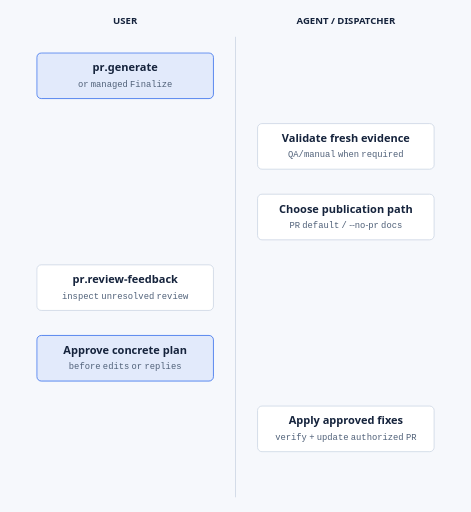
t = 0.00 s
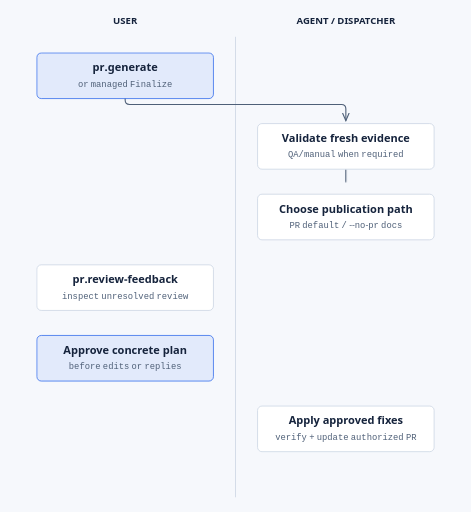
t = 0.70 s
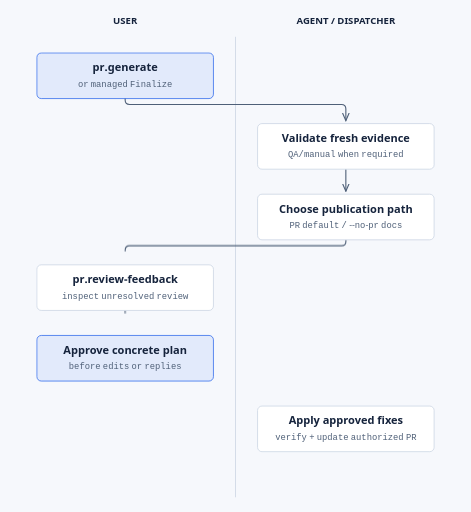
t = 1.40 s
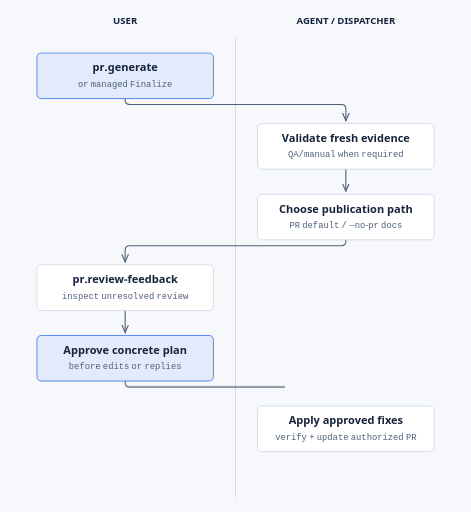
t = 2.10 s
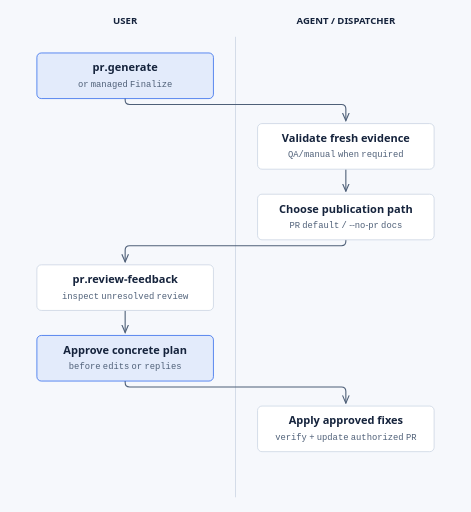
t = 2.80 s
t = 3.50 s: frame unchanged from t = 2.80 s, image omitted

The animated SVG that drew these frames (rendered in a browser with its animation timeline set to each time). Animation: 8 CSS @keyframes rules; one cycle of 4.20 s, repeats indefinitely.

<?xml version="1.0" encoding="UTF-8"?>
<svg xmlns="http://www.w3.org/2000/svg" viewBox="0 0 640 696" role="img" aria-labelledby="title desc"><title id="title">PR publication and review</title><desc id="desc">Standalone Generate is a manual command. The --no-pr branch writes documents only. Managed Finalize invokes the PR stage after current QA/manual evidence. Review Feedback presents a concrete plan for approval before changes or replies.</desc><defs><style data-illustrate-animation="true">.ia-draw,.ia-flow{opacity:0;fill:none}.ia-flow{stroke-dasharray:3 14;stroke-linecap:round}.ia-dot,.ia-chev{display:none}@keyframes ia-draw-fwd{0%{opacity:1;stroke-dasharray:1 1;stroke-dashoffset:1}99.9%{opacity:1;stroke-dasharray:1 1;stroke-dashoffset:0}100%{opacity:0}}@keyframes ia-draw-rev{0%{opacity:1;stroke-dasharray:1 1;stroke-dashoffset:-1}99.9%{opacity:1;stroke-dasharray:1 1;stroke-dashoffset:0}100%{opacity:0}}@keyframes ia-draw-both{0%{opacity:1;stroke-dasharray:0 1;stroke-dashoffset:-.5}99.9%{opacity:1;stroke-dasharray:1 1;stroke-dashoffset:0}100%{opacity:0}}@keyframes ia-hidden{0%,100%{opacity:0}}@keyframes ia-show{from{opacity:0}to{opacity:.9}}@keyframes ia-march{to{stroke-dashoffset:-17}}@keyframes ia-march-px{to{stroke-dashoffset:-17}}@keyframes ia-travel{0%{offset-distance:0%;opacity:0}10%{opacity:1}90%{opacity:1}100%{offset-distance:100%;opacity:0}}@media (prefers-reduced-motion: no-preference){.ia-draw.ia-a0{animation:ia-draw-fwd 600ms ease-out 0ms backwards}[data-ia="0"]{animation:ia-hidden 600ms}.ia-draw.ia-a1{animation:ia-draw-fwd 600ms ease-out 450ms backwards}[data-ia="1"]{animation:ia-hidden 1050ms}.ia-draw.ia-a2{animation:ia-draw-fwd 600ms ease-out 900ms backwards}[data-ia="2"]{animation:ia-hidden 1500ms}.ia-draw.ia-a3{animation:ia-draw-fwd 600ms ease-out 1350ms backwards}[data-ia="3"]{animation:ia-hidden 1950ms}.ia-draw.ia-a4{animation:ia-draw-fwd 600ms ease-out 1800ms backwards}[data-ia="4"]{animation:ia-hidden 2400ms}.ia-dot{display:inline;offset-rotate:0deg;animation:ia-travel 2400ms ease-in-out infinite}.ia-chev{display:inline;offset-rotate:auto;animation:ia-travel 2400ms linear infinite}.ia-rev{animation-direction:reverse}.ia-chev.ia-rev{offset-rotate:auto 180deg}}</style><marker id="arrow" markerWidth="8" markerHeight="8" refX="7" refY="4" orient="auto"><path d="M0 1 L7 4 L0 7" fill="none" stroke="#4f6078"/></marker></defs><style>text{font-family:&#x27;IBM Plex Sans&#x27;, &#x27;Noto Sans Arabic&#x27;, system-ui, sans-serif;fill:#15233c}.sub{font-family:&#x27;IBM Plex Mono&#x27;, &#x27;Noto Sans Arabic&#x27;, ui-monospace, monospace;fill:#4f6078;font-size:12px}</style><rect width="640" height="696" fill="#f6f8fc"/><text x="170" y="32" text-anchor="middle" font-size="13" font-weight="600">USER</text><text x="470" y="32" text-anchor="middle" font-size="13" font-weight="600">AGENT / DISPATCHER</text><line x1="320" y1="50" x2="320" y2="676" stroke="#c7d2e2"/><path data-ia="0" d="M170 134 V136 Q170 142 176 142 H464 Q470 142 470 148 V164" fill="none" stroke="#4f6078" stroke-width="1.5" marker-end="url(#arrow)"/><path d="M170 134 V136 Q170 142 176 142 H464 Q470 142 470 148 V164" fill="none" stroke="#4f6078" stroke-width="1.5" class="ia-draw ia-a0" pathLength="1" aria-hidden="true"/><path data-ia="1" d="M470 230 V260" fill="none" stroke="#4f6078" stroke-width="1.5" marker-end="url(#arrow)"/><path d="M470 230 V260" fill="none" stroke="#4f6078" stroke-width="1.5" class="ia-draw ia-a1" pathLength="1" aria-hidden="true"/><path data-ia="2" d="M470 326 V328 Q470 334 464 334 H176 Q170 334 170 340 V356" fill="none" stroke="#4f6078" stroke-width="1.5" marker-end="url(#arrow)"/><path d="M470 326 V328 Q470 334 464 334 H176 Q170 334 170 340 V356" fill="none" stroke="#4f6078" stroke-width="1.5" class="ia-draw ia-a2" pathLength="1" aria-hidden="true"/><path data-ia="3" d="M170 422 V452" fill="none" stroke="#4f6078" stroke-width="1.5" marker-end="url(#arrow)"/><path d="M170 422 V452" fill="none" stroke="#4f6078" stroke-width="1.5" class="ia-draw ia-a3" pathLength="1" aria-hidden="true"/><path data-ia="4" d="M170 518 V520 Q170 526 176 526 H464 Q470 526 470 532 V548" fill="none" stroke="#4f6078" stroke-width="1.5" marker-end="url(#arrow)"/><path d="M170 518 V520 Q170 526 176 526 H464 Q470 526 470 532 V548" fill="none" stroke="#4f6078" stroke-width="1.5" class="ia-draw ia-a4" pathLength="1" aria-hidden="true"/><rect x="50" y="72" width="240" height="62" rx="6" fill="rgba(37,99,235,0.09)" stroke="#2563eb"/><text x="170" y="97" font-size="15" font-weight="600" text-anchor="middle">pr.generate</text><text class="sub" x="170" y="118" text-anchor="middle">or managed Finalize</text><rect x="350" y="168" width="240" height="62" rx="6" fill="#ffffff" stroke="#c7d2e2"/><text x="470" y="193" font-size="15" font-weight="600" text-anchor="middle">Validate fresh evidence</text><text class="sub" x="470" y="214" text-anchor="middle">QA/manual when required</text><rect x="350" y="264" width="240" height="62" rx="6" fill="#ffffff" stroke="#c7d2e2"/><text x="470" y="289" font-size="15" font-weight="600" text-anchor="middle">Choose publication path</text><text class="sub" x="470" y="310" text-anchor="middle">PR default / --no-pr docs</text><rect x="50" y="360" width="240" height="62" rx="6" fill="#ffffff" stroke="#c7d2e2"/><text x="170" y="385" font-size="15" font-weight="600" text-anchor="middle">pr.review-feedback</text><text class="sub" x="170" y="406" text-anchor="middle">inspect unresolved review</text><rect x="50" y="456" width="240" height="62" rx="6" fill="rgba(37,99,235,0.09)" stroke="#2563eb"/><text x="170" y="481" font-size="15" font-weight="600" text-anchor="middle">Approve concrete plan</text><text class="sub" x="170" y="502" text-anchor="middle">before edits or replies</text><rect x="350" y="552" width="240" height="62" rx="6" fill="#ffffff" stroke="#c7d2e2"/><text x="470" y="577" font-size="15" font-weight="600" text-anchor="middle">Apply approved fixes</text><text class="sub" x="470" y="598" text-anchor="middle">verify + update authorized PR</text></svg>
